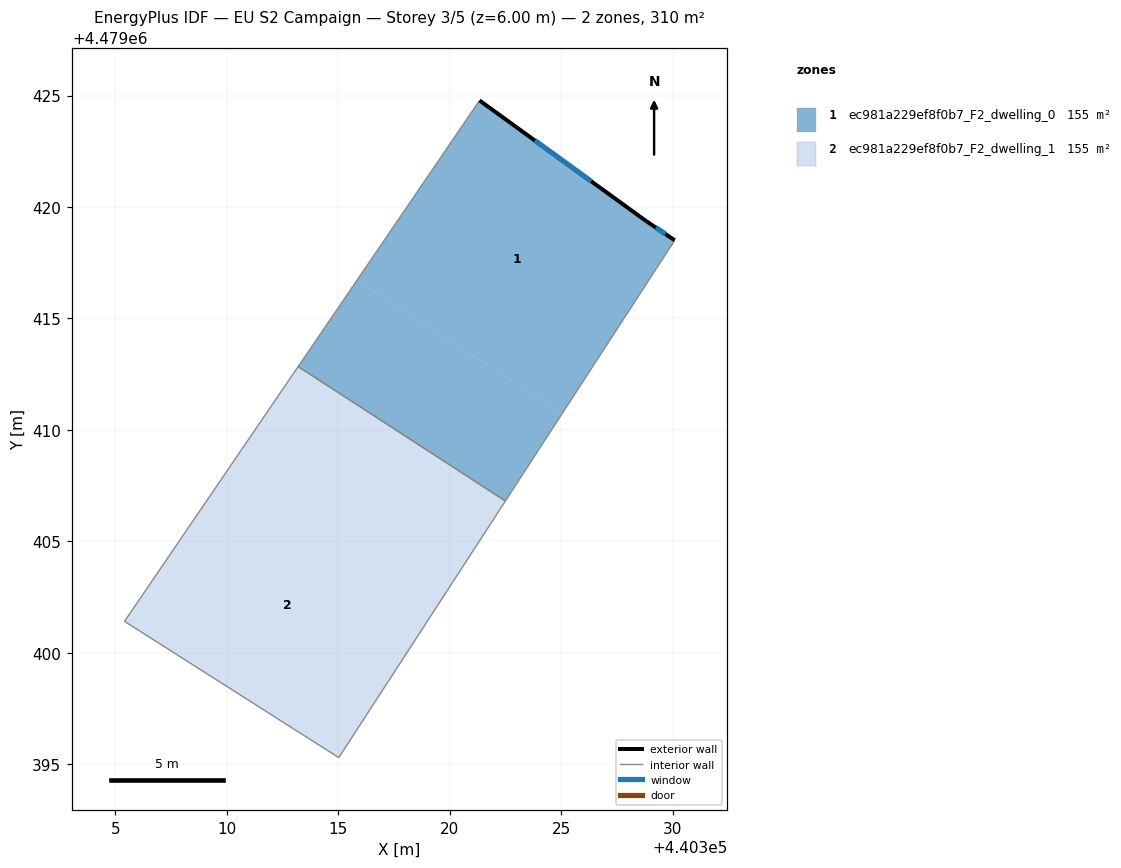
=== STOREY PLAN SPEC (per zone: floor XY polygon, exterior-wall plan segments, windows/doors) ===
zone 1: ec981a229ef8f0b7_F2_dwelling_0  (154.9 m²)
  floor: (440328.83, 4479419.36) (440330.10, 4479418.51) (440325.05, 4479410.73) (440315.84, 4479416.71) (440321.34, 4479424.78)
  floor: (440325.05, 4479410.73) (440322.50, 4479406.81) (440313.20, 4479412.84) (440315.84, 4479416.71)
  exterior wall: (440328.83, 4479419.36) – (440321.34, 4479424.78)  [9.2 m]
    window: (440326.35, 4479421.16) – (440323.82, 4479422.98)  [3.2 m²]
  exterior wall: (440330.10, 4479418.51) – (440328.83, 4479419.36)  [1.5 m]
    window: (440329.68, 4479418.79) – (440329.25, 4479419.08)  [0.5 m²]
  interior walls: 3
zone 2: ec981a229ef8f0b7_F2_dwelling_1  (154.9 m²)
  floor: (440322.50, 4479406.81) (440319.98, 4479402.92) (440310.59, 4479409.01) (440313.20, 4479412.84)
  floor: (440319.98, 4479402.92) (440315.03, 4479395.29) (440305.41, 4479401.41) (440310.59, 4479409.01)
  interior walls: 4

=== DERIVED (storey summary) ===
Building: EU S2 Campaign
Storey: 3 of 5  (floor level z = 6.00 m)
Storey gross floor area: 309.8 m²
Zones on this storey: 2
  - ec981a229ef8f0b7_F2_dwelling_0: floor 154.9 m²; exterior wall 10.8 m (32.3 m²); 2 window(s) 3.7 m²; WWR 11.4%
  - ec981a229ef8f0b7_F2_dwelling_1: floor 154.9 m²
Zone adjacency (shared interzone walls):
  - ec981a229ef8f0b7_F2_dwelling_0 ↔ ec981a229ef8f0b7_F2_dwelling_1